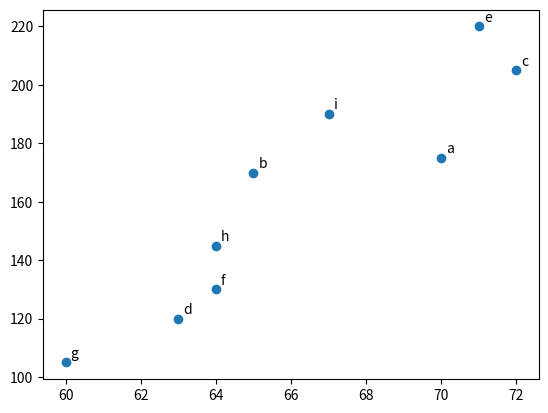

This chart was generated by the following Python code:
import matplotlib.pyplot as plt

years = [1950, 1960, 1970, 1980, 1990, 2000, 2010]
gdp = [300.2, 543.3, 1075.9, 2862.5, 5979.6, 10289.7, 14958.3]

def plot():
    plt.plot(years, gdp, color='red', marker='x', linestyle='dashed', linewidth=0.5)
    plt.title('Nominal GDP')
    plt.ylabel('Billions of $')
    plt.show()

# movies = ["Annie Hall", "Ben-Hur", "Casablanca", "Gandhi", "West Side Story"]
# num_oscars = [5, 11, 3, 8, 10]
# # bars are by default width 0.8, so we'll add 0.1 to the left coordinates
# # so that each bar is centered
# xs = [i+1 for i, _ in enumerate(movies)]

# # plot bars with left x-coordinates [xs], heights [num_oscars]
# plt.bar(xs, num_oscars, color='g', align='center')
# plt.bar(xs, num_oscars, color='r', align='edge', width=0.4)

# # Biased picture as it doesnt show a full magnitude of a values but rather zooms only the magnitude of difference
# plt.axis([3,6,7.8,11.5])

# plt.show()

# Scatter plot with annotations

friends = [ 70, 65, 72, 63, 71, 64, 60, 64, 67]
minutes = [175, 170, 205, 120, 220, 130, 105, 145, 190]
labels = ['a', 'b', 'c', 'd', 'e', 'f', 'g', 'h', 'i']

# Stretch goal. 
# Order 'friends' and synchronously shuffle 'minutes' preserving original correspondence of values.

# Zip values of both
# zipper = list(zip(friends, minutes))
# # Sort zipper by 'friends' value
# zipper = sorted(zipper, key = lambda item: item[0], reverse=False)
# # Unpack sorted zipper to two lists
# friends = [f for f,_ in zipper]
# minutes = [m for _,m in zipper]
#____________________________________________________________________

# Plot scatter plot with annotations

plt.scatter(friends, minutes)
for f,m,l in zip(friends,minutes,labels):
    plt.annotate(l,(f,m), textcoords='offset pixels', xytext=(5,5))
#plt.axis('equal')
plt.show()
